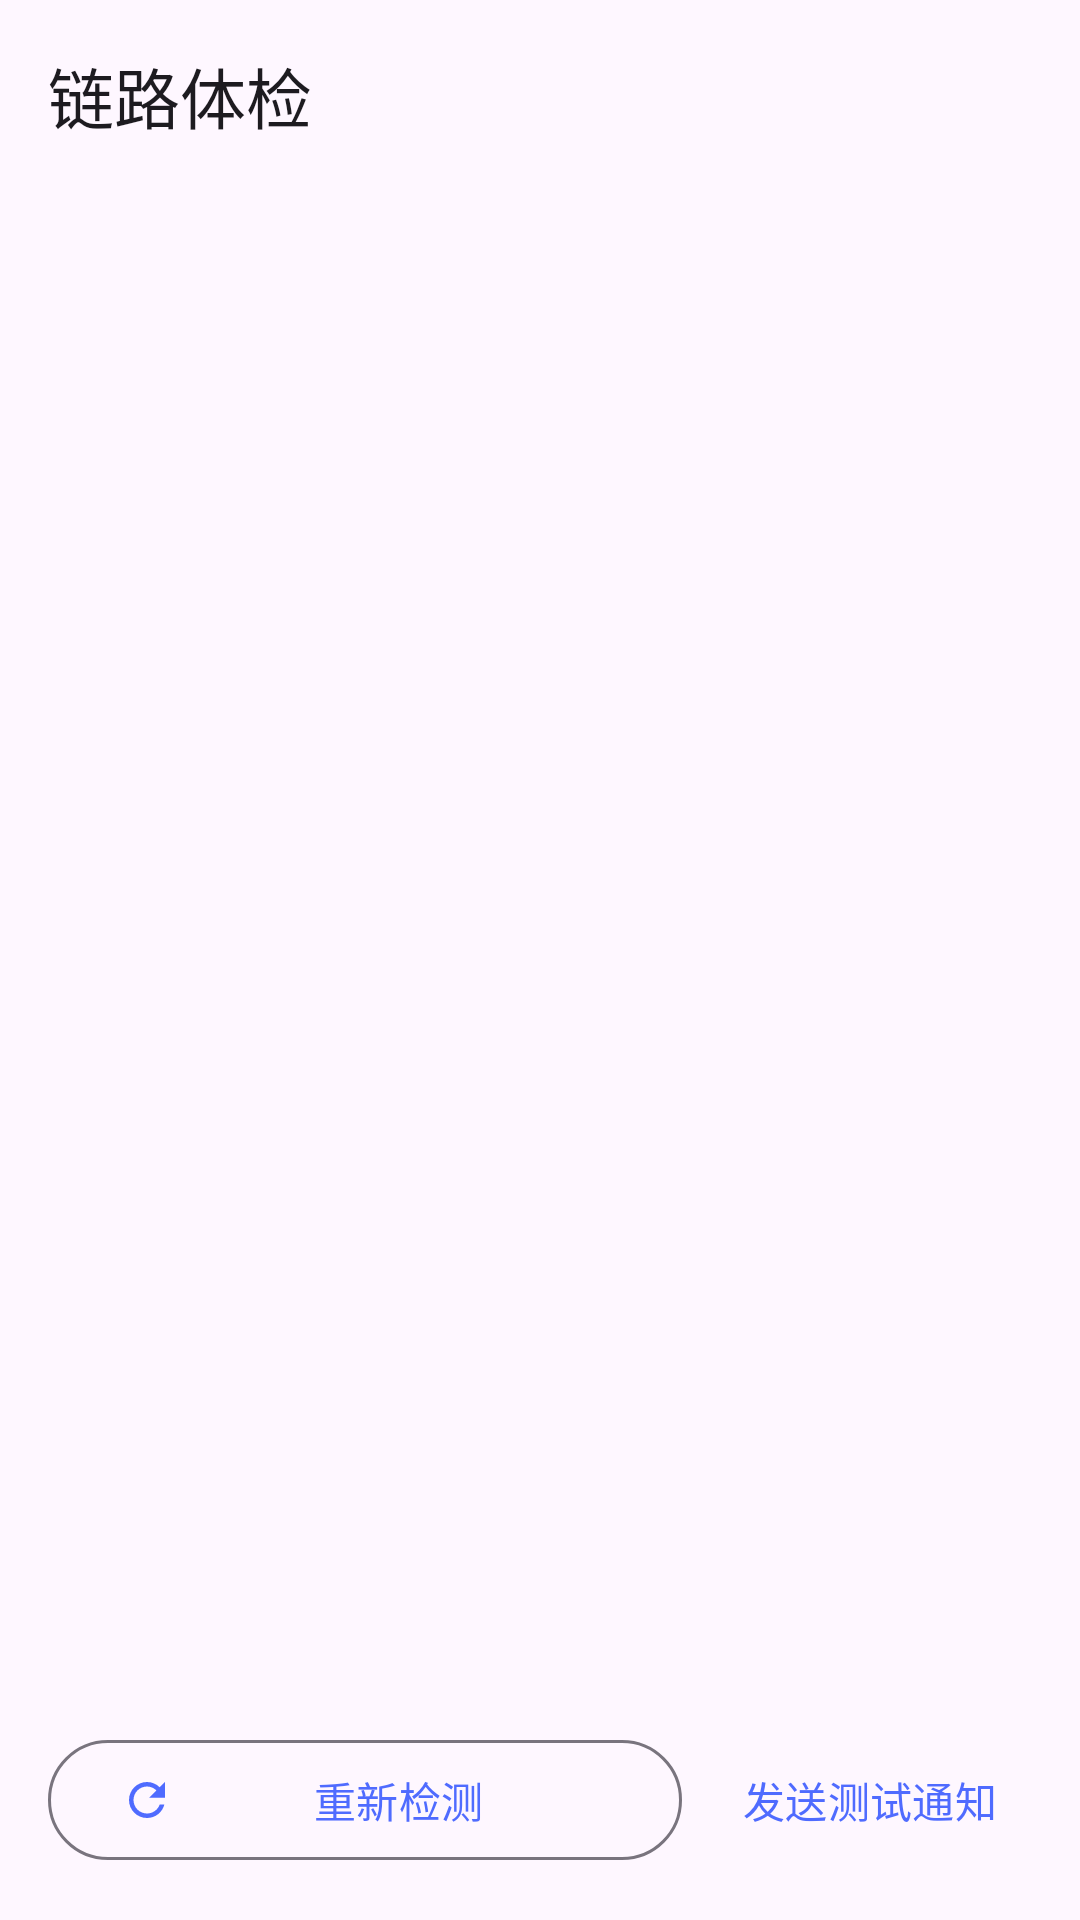

Reconstruct the res/layout file that produces this screen, plus the resources it refers to.
<!-- AndroidManifest.xml: application theme Theme.WatchHub -->
<!-- res/layout/activity_health.xml -->
<?xml version="1.0" encoding="utf-8"?>
<LinearLayout xmlns:android="http://schemas.android.com/apk/res/android"
    xmlns:app="http://schemas.android.com/apk/res-auto"
    android:layout_width="match_parent"
    android:layout_height="match_parent"
    android:orientation="vertical">

    <com.google.android.material.appbar.MaterialToolbar
        android:id="@+id/toolbar"
        android:layout_width="match_parent"
        android:layout_height="?attr/actionBarSize"
        app:navigationIcon="@drawable/ic_arrow_back"
        app:title="@string/health_title" />

    <androidx.recyclerview.widget.RecyclerView
        android:id="@+id/list"
        android:layout_width="match_parent"
        android:layout_height="0dp"
        android:layout_weight="1"
        android:clipToPadding="false"
        android:paddingStart="12dp"
        android:paddingTop="8dp"
        android:paddingEnd="12dp"
        android:paddingBottom="8dp" />

    <LinearLayout
        android:layout_width="match_parent"
        android:layout_height="wrap_content"
        android:orientation="horizontal"
        android:paddingStart="16dp"
        android:paddingTop="4dp"
        android:paddingEnd="16dp"
        android:paddingBottom="16dp">

        <com.google.android.material.button.MaterialButton
            android:id="@+id/btn_refresh"
            style="@style/Widget.Material3.Button.OutlinedButton"
            android:layout_width="0dp"
            android:layout_height="wrap_content"
            android:layout_marginEnd="8dp"
            android:layout_weight="1"
            android:text="@string/refresh"
            app:icon="@drawable/ic_refresh" />

        <com.google.android.material.button.MaterialButton
            android:id="@+id/btn_test"
            style="@style/Widget.Material3.Button.TextButton"
            android:layout_width="wrap_content"
            android:layout_height="wrap_content"
            android:text="@string/settings_test" />
    </LinearLayout>
</LinearLayout>
<!-- resources referenced by this layout -->
<resources>
  <!-- drawable ic_refresh (drawable) -->
  <vector xmlns:android="http://schemas.android.com/apk/res/android"
      android:width="24dp" android:height="24dp"
      android:viewportWidth="24" android:viewportHeight="24"
      android:tint="?attr/colorControlNormal">
      <path android:fillColor="@android:color/white"
          android:pathData="M17.65,6.35C16.2,4.9 14.21,4 12,4c-4.42,0 -7.99,3.58 -8,8s3.57,8 8,8c3.73,0 6.84,-2.55 7.73,-6h-2.08c-0.82,2.33 -3.04,4 -5.65,4 -3.31,0 -6,-2.69 -6,-6s2.69,-6 6,-6c1.66,0 3.14,0.69 4.22,1.78L13,11h7V4l-2.35,2.35z" />
  </vector>
  <string name="health_title">链路体检</string>
  <string name="refresh">重新检测</string>
  <string name="settings_test">发送测试通知</string>
  <style name="Theme.WatchHub" parent="Theme.Material3.DayNight.NoActionBar">
          <item name="colorPrimary">#4F6BFF</item>
          <item name="colorSecondary">#6C5CE7</item>
      </style>
</resources>
